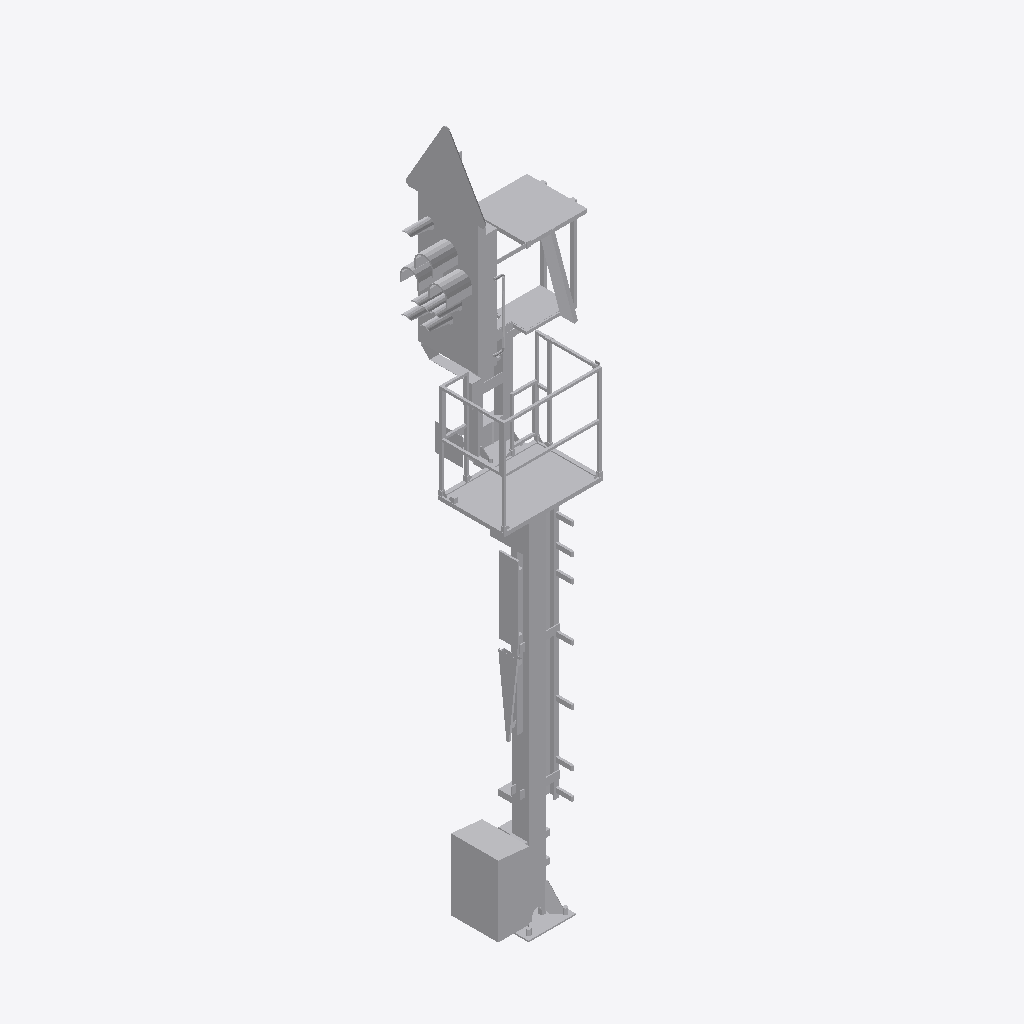
Isometric view of an IFC building model (IFC-SPF (STEP), schema IFC4, length unit metre), seen from the south-west, elements coloured by IFC class: 1 other element (light grey).
Extent 1.5 m × 1.3 m × 7.3 m (x, y, z). Elements (1): 1 IfcBuildingElementProxy.

HEADER;
FILE_DESCRIPTION(('ViewDefinition [ReferenceView_V1.2]'),'2;1');
FILE_NAME('2018_01','2022-11-28T18:08:29+01:00',(''),(''),'ODA SDAI 22.12','23.0.20.21 - Exporter 23.0.20.21 - Alternativ-UI','');
FILE_SCHEMA(('IFC4'));
ENDSEC;
DATA;
#98=IFCPROJECT('2$Wwm8czv6C8$LoOtG9ylw',#20,'2018_01',$,$,'','Projekt  Status',(#93),#90);
#101=IFCSITE('2$Wwm8czv6C8$LoOtG9ylu',#20,'Default',$,$,#100,$,$,.ELEMENT.,(48,8,15,359802),(11,34,47,783432),0.0,$,$);
#1254=IFCBUILDINGELEMENTPROXY('2VU6DVA8n6Ww4C3aXf_K40',#20,'S 8000.5.7-1_M4100-A400-HS-Zs3-R_LOD400-500:S 8000.5.7-1_M4100-A400-HS-Zs3-R_l400:2497644',$,'S 8000.5.7-1_M4100-A400-HS-Zs3-R_LOD400-500:S 8000.5.7-1_M4100-A400-HS-Zs3-R_l400',#1253,#1251,'2497644',.NOTDEFINED.);
ENDSEC;
